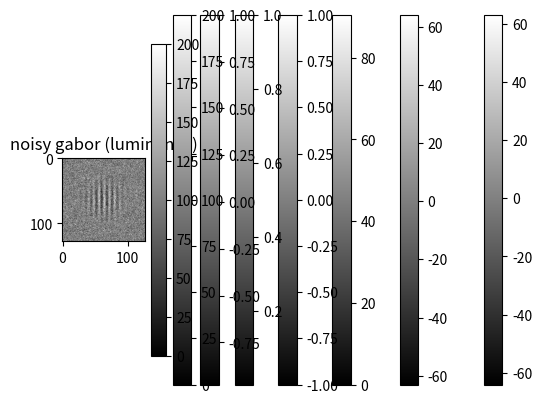

Write Python code to recreate this figure.
# numpy_image.py  Making image matrices with numpy

import numpy as np
from matplotlib import pyplot as plt

# define a function to show greyscale images
def imgrey(x, title='', **kwargs):
    plt.imshow(x, cmap='gray', interpolation=None, **kwargs)
    plt.colorbar()
    plt.title(title)
    plt.show()

# make (x,y) coordinate matrices
n = 128
midn = np.floor(n/2)
xy = np.arange(-midn, midn)
xmat, ymat = np.meshgrid(xy, -xy)

# show coordinate matrices
imgrey(xmat, 'x coordinates')
imgrey(ymat, 'y coordinates')

# make a matrix encoding distance from the origin, in pixels
dmat = np.sqrt(xmat**2 + ymat**2)
imgrey(dmat, 'distance from origin, in pixels')

# make a cosine wave image
wavelength = 8
cosmat = np.cos(2*np.pi*xmat/wavelength)
imgrey(cosmat, 'cosine wave')

# make a Gaussian image
sigma = 10
windowmat = np.exp( -(dmat**2)/(2*np.pi*(sigma**2)) )
imgrey(windowmat, 'gaussian')

# make a cosine-phase Gabor
gabormat = windowmat * cosmat
imgrey(gabormat, 'gabor (contrast)')

# convert to positive-valued luminances that we could show on a calibrated monitor
bglum = 100        # background luminance
contrast = 0.50    # Weber contrast = (foreground - background)/background
lummat = bglum*(1 + contrast * gabormat)  # this works because the maximum value in gabormat is 1.0
imgrey(lummat, 'gabor (luminance)', vmin=0, vmax=200)

# add noise to the gabor
stimmat = contrast * gabormat + np.random.normal(loc=0, scale=0.2, size=gabormat.shape)
lummat = bglum*(1 + stimmat)
imgrey(lummat, 'noisy gabor (luminance)', vmin=0, vmax=200)
